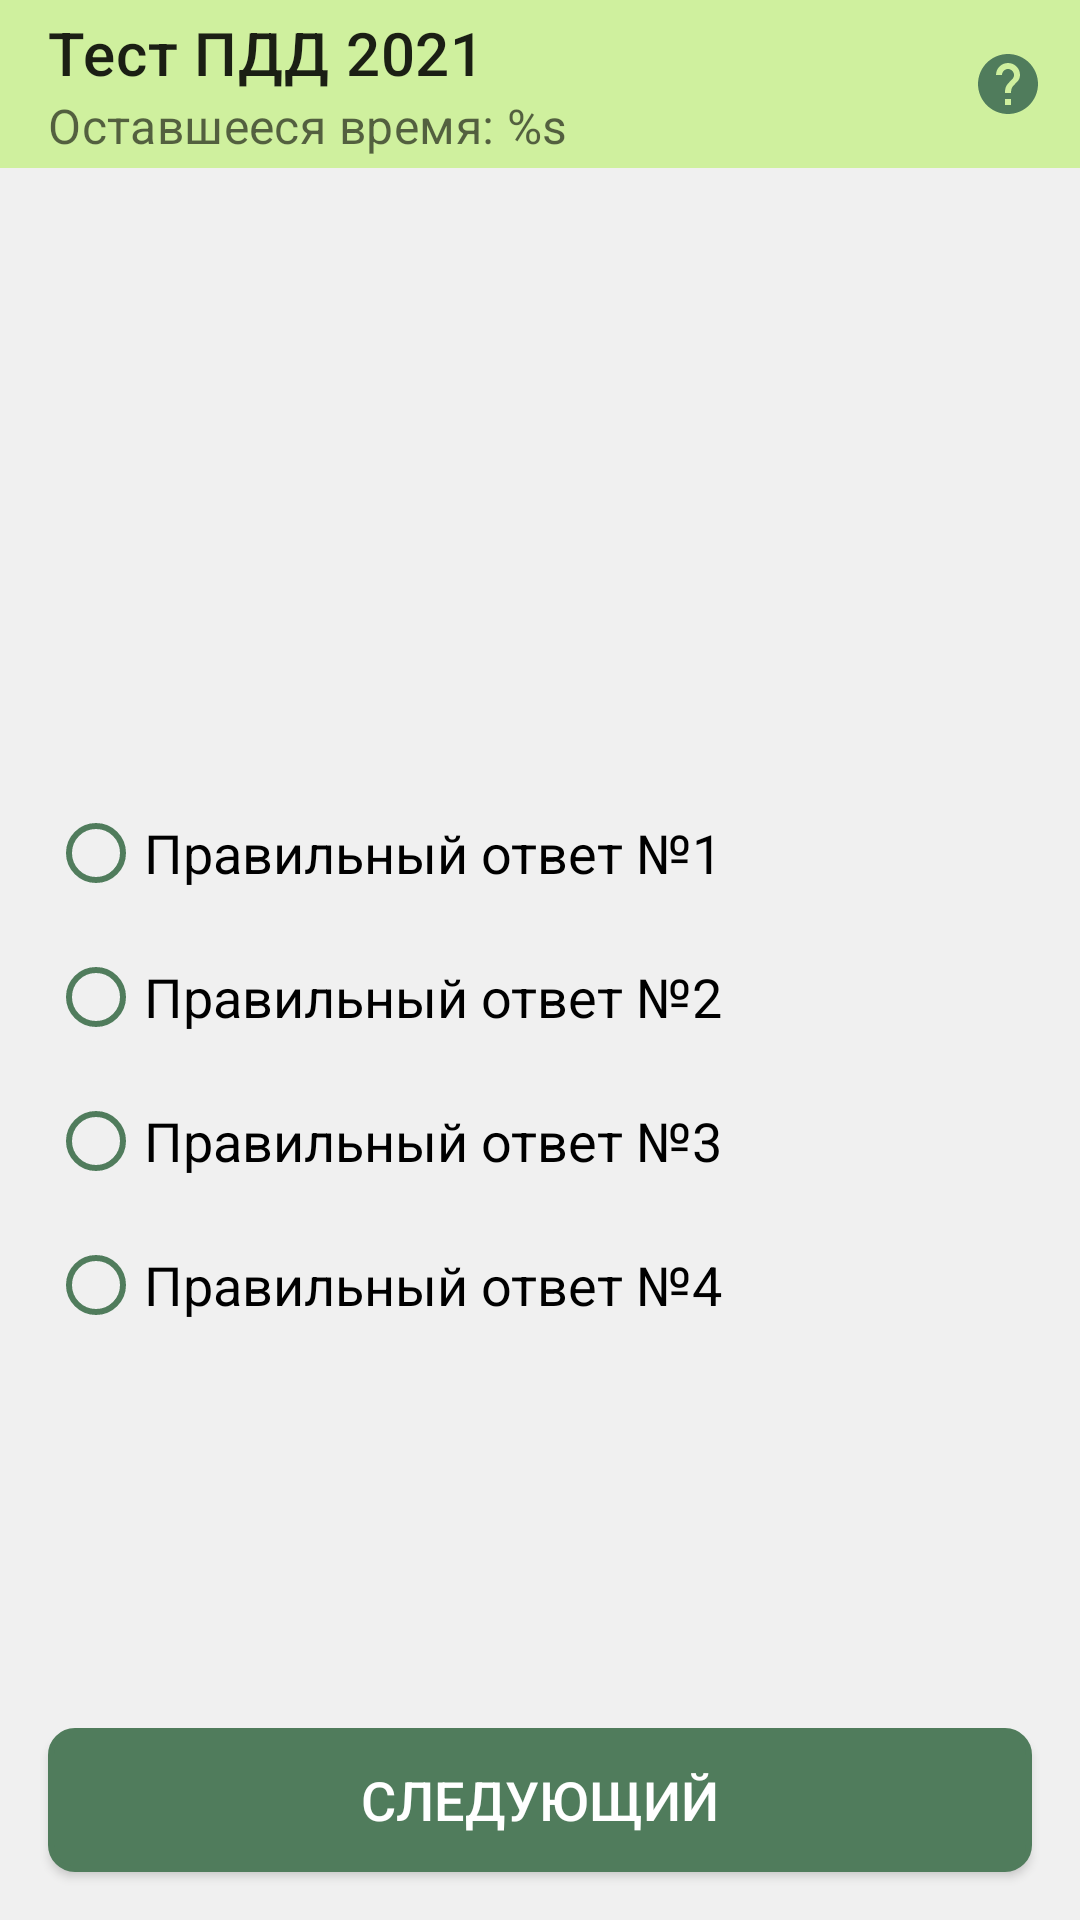

Reconstruct the res/layout file that produces this screen, plus the resources it refers to.
<!-- AndroidManifest.xml: application theme Theme.TrafficRulesTest -->
<!-- res/layout/activity_quiz.xml -->
<?xml version="1.0" encoding="utf-8"?>
<androidx.constraintlayout.widget.ConstraintLayout xmlns:android="http://schemas.android.com/apk/res/android"
    xmlns:app="http://schemas.android.com/apk/res-auto"
    xmlns:tools="http://schemas.android.com/tools"
    android:layout_width="match_parent"
    android:layout_height="match_parent"
    android:background="@color/grey"
    tools:context=".ui.quiz.QuizActivity">

    <com.google.android.material.appbar.AppBarLayout
        android:id="@+id/app_bar"
        android:layout_width="match_parent"
        android:layout_height="wrap_content"
        app:layout_constraintEnd_toEndOf="parent"
        app:layout_constraintStart_toStartOf="parent"
        app:layout_constraintTop_toTopOf="parent">

        <com.google.android.material.appbar.MaterialToolbar
            android:id="@+id/toolbar"
            style="@style/ToolbarStyle"
            android:layout_width="match_parent"
            android:layout_height="?attr/actionBarSize"
            app:menu="@menu/top_app_bar"
            app:subtitle="@string/minutes_remain"
            app:title="@string/app_name" />

    </com.google.android.material.appbar.AppBarLayout>


    <LinearLayout
        android:id="@+id/ll_quiz"
        android:layout_width="match_parent"
        android:layout_height="wrap_content"
        android:orientation="vertical"
        android:padding="16dp"
        app:layout_constraintEnd_toEndOf="parent"
        app:layout_constraintStart_toStartOf="parent"
        app:layout_constraintTop_toBottomOf="@+id/app_bar">

        <androidx.recyclerview.widget.RecyclerView
            android:id="@+id/rv_questions_number"
            android:layout_width="match_parent"
            android:layout_height="wrap_content"
            android:background="@color/grey"
            android:clipToPadding="false"
            android:paddingBottom="8dp"
            tools:itemCount="1"
            tools:listitem="@layout/list_item_question_number" />

        <ImageView
            android:id="@+id/iv_question"
            android:layout_width="match_parent"
            android:layout_height="140dp"
            android:gravity="center"
            android:src="@drawable/ticket_1_2" />

        <TextView
            android:id="@+id/tv_question"
            android:layout_width="match_parent"
            android:layout_height="wrap_content"
            android:layout_marginTop="8dp"
            android:textColor="#363A43"
            android:textSize="18sp"
            tools:text="Вопрос" />

        <RadioGroup
            android:id="@+id/rg_options"
            android:layout_width="match_parent"
            android:layout_height="wrap_content"
            android:layout_marginTop="8dp">

            <RadioButton
                android:id="@+id/option_one"
                style="@style/Text_style"
                android:buttonTint="@color/dark_green"
                android:text="@string/correct_ans_one"
                android:textSize="18sp" />

            <RadioButton
                android:id="@+id/option_two"
                style="@style/Text_style"
                android:buttonTint="@color/dark_green"
                android:text="@string/correct_ans_two"
                android:textSize="18sp" />

            <RadioButton
                android:id="@+id/option_three"
                style="@style/Text_style"
                android:buttonTint="@color/dark_green"
                android:text="@string/correct_ans_three"
                android:textSize="18sp" />

            <RadioButton
                android:id="@+id/option_four"
                style="@style/Text_style"
                android:buttonTint="@color/dark_green"
                android:text="@string/correct_ans_four"
                android:textSize="18sp" />

        </RadioGroup>

    </LinearLayout>

    <androidx.appcompat.widget.AppCompatButton
        android:id="@+id/btn_next"
        style="@style/ButtonStyle"
        android:layout_width="match_parent"
        android:layout_height="wrap_content"
        android:layout_margin="16dp"
        android:text="@string/next"
        app:layout_constraintBottom_toBottomOf="parent"
        app:layout_constraintEnd_toEndOf="parent"
        app:layout_constraintStart_toStartOf="parent" />

</androidx.constraintlayout.widget.ConstraintLayout>
<!-- res/layout/list_item_question_number.xml (included above) -->
<?xml version="1.0" encoding="utf-8"?>
<LinearLayout xmlns:android="http://schemas.android.com/apk/res/android"
    xmlns:tools="http://schemas.android.com/tools"
    android:layout_marginEnd="8dp"
    android:layout_width="40dp"
    android:layout_height="40dp">

    <androidx.cardview.widget.CardView
        xmlns:app="http://schemas.android.com/apk/res-auto"
        android:layout_width="match_parent"
        android:layout_height="wrap_content"
        app:cardCornerRadius="100dp"
        >

        <androidx.appcompat.widget.AppCompatButton
            android:id="@+id/btn_question_number"
            android:background="@color/dark_grey"
            android:layout_width="match_parent"
            android:layout_height="wrap_content"
            android:gravity="center"
            tools:text="10" />

    </androidx.cardview.widget.CardView>



</LinearLayout>
<!-- resources referenced by this layout -->
<resources>
  <color name="dark_green">#507c5c</color>
  <color name="dark_grey">#D6D7D7</color>
  <color name="grey">#f0f0f0</color>
  <string name="app_name">Тест ПДД 2021</string>
  <string name="correct_ans_four">Правильный ответ №4</string>
  <string name="correct_ans_one">Правильный ответ №1</string>
  <string name="correct_ans_three">Правильный ответ №3</string>
  <string name="correct_ans_two">Правильный ответ №2</string>
  <string name="minutes_remain">Оставшееся время: %s</string>
  <string name="next">Cледующий</string>
  <style name="ButtonStyle" parent="Widget.AppCompat.Button">
          <item name="android:background">@drawable/shape</item>
          <item name="android:paddingStart">32dp</item>
          <item name="android:paddingEnd">32dp</item>
          <item name="android:paddingTop">8dp</item>
          <item name="android:paddingBottom">8dp</item>
          <item name="android:textColor">@color/white</item>
          <item name="android:textSize">18sp</item>
      </style>
  <style name="Text_style">
          <item name="android:layout_width">wrap_content</item>
          <item name="android:layout_height">wrap_content</item>
          <item name="android:textColor">@android:color/black</item>
      </style>
  <style name="ToolbarStyle" parent="ThemeOverlay.MaterialComponents.Toolbar.Primary">
          <item name="android:background">@color/green</item>
      </style>
  <style name="Theme.TrafficRulesTest" parent="Theme.MaterialComponents.DayNight.NoActionBar">
          
          <item name="colorPrimary">@color/purple_500</item>
          <item name="colorPrimaryVariant">@color/purple_700</item>
          <item name="colorOnPrimary">@color/white</item>
          
          <item name="colorSecondary">@color/teal_200</item>
          <item name="colorSecondaryVariant">@color/teal_700</item>
          <item name="colorOnSecondary">@color/black</item>
          
          <item name="android:statusBarColor" tools:targetApi="l">@color/dark_green</item>
          
      </style>
  <!-- drawable shape (drawable) -->
  <?xml version="1.0" encoding="utf-8"?>
  <shape xmlns:android="http://schemas.android.com/apk/res/android" >
      <stroke android:width="2dp"
          android:color="@color/dark_green"/>
      <gradient
          android:angle="225"
          android:startColor="@color/dark_green"
          android:endColor="@color/dark_green"/>
      <corners
          android:bottomLeftRadius="8dp"
          android:bottomRightRadius="8dp"
          android:topLeftRadius="8dp"
          android:topRightRadius="8dp" />
  </shape>
  <color name="white">#FFFFFFFF</color>
  <color name="green">#cff09e</color>
  <color name="purple_500">#FF6200EE</color>
  <color name="purple_700">#FF3700B3</color>
  <color name="teal_200">#FF03DAC5</color>
  <color name="teal_700">#FF018786</color>
  <color name="black">#FF000000</color>
</resources>
